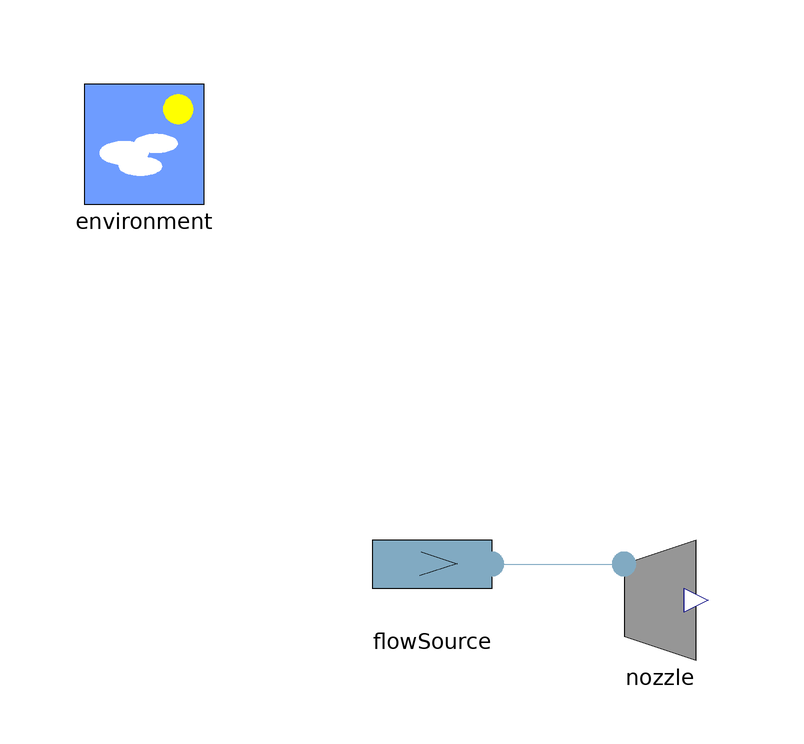

Above is the diagram view of the following Modelica model: its components placed by their Placement annotations and its connect equations drawn as lines.

model TestNozzleExhaust "Test bench of Nozzle Exhaust model"
      extends Modelica.Icons.Example;
      BasicAeroEngines.Components.NozzleExhaust nozzle(A = 0.2) annotation(
        Placement(visible = true, transformation(origin = {16, -6}, extent = {{-10, -10}, {10, 10}}, rotation = 0)));
      Components.FlowSourceExhaust flowSource(referenceMassFlowRate = 30, referenceTemperature = 673.15) annotation(
        Placement(visible = true, transformation(origin = {-22, 0}, extent = {{-10, -10}, {10, 10}}, rotation = 0)));
      inner BasicAeroEngines.Components.Environment environment(P(displayUnit = "Pa"), useMach = true) annotation(
        Placement(visible = true, transformation(origin = {-70, 70}, extent = {{-10, -10}, {10, 10}}, rotation = 0)));
    equation
      connect(flowSource.fluidPort, nozzle.inlet) annotation(
        Line(points = {{-12, 0}, {10, 0}, {10, 0}, {10, 0}}, color = {129, 170, 194}));
      annotation(
        experiment(StartTime = 0, StopTime = 1, Tolerance = 1e-6, Interval = 0.002),
        Documentation(info = "<html><head></head><body><p>This model tests the <a href=\"modelica://BasicAeroEngines.Components.NozzleExhaust\">NozzleExhaust</a> model.</p>
<p>The flow source at 400 degC injects 30 kg/s of exhaust gases into a nozzle with outlet cross section of 0.2 m2, discharging at one atmosphere. The resulting inlet pressure is 1.233 bar, while the outlet temperature is reduced to 365.3 degC after the expansion. The velocity at the nozzle exhaust is 272.4 m/s, and the thrust is the exhaust gas is 8173 N:</p></body></html>"));
    end TestNozzleExhaust;